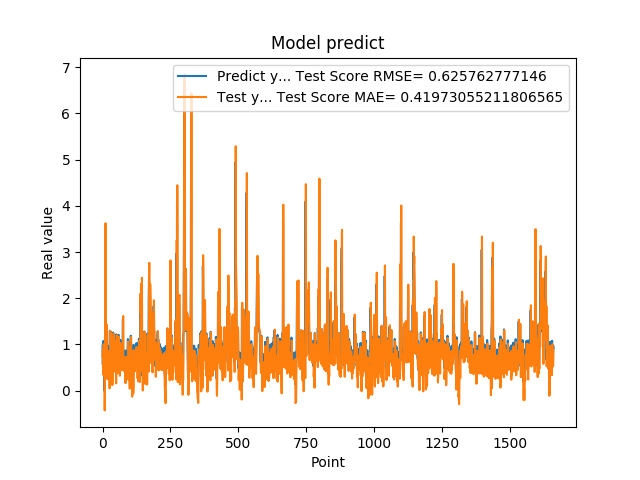

Values plotted in this chart, from the file beside it:
9.743152856830000763e-01, 7.409798569471928165e-01
5.654720067979999154e-01, 8.782869027880125801e-01
7.307389974590000614e-01, 3.447305336079368177e-01
1.074290990829999792e+00, 5.411591310443092384e-01
9.521890282630000035e-01, 9.996758349629235596e-01
9.879170060160000766e-01, 8.613804771842141772e-01
1.011654973029999960e+00, 9.007399639175366346e-01
0.000000000000000000e+00, 9.335155719693882803e-01
7.643579840659999736e-01, -4.289272003300753644e-01
7.788103222849999119e-01, 5.525914475370132806e-01
3.306220054629999794e+00, 6.163905376097044142e-01
1.055441975589999970e+00, 3.622088054973620075e+00
7.543110251430000801e-01, 1.121452815711259321e+00
7.915459871289999283e-01, 6.010267863767663199e-01
1.409499049189999909e+00, 6.326057956212816080e-01
8.875439763070001042e-01, 1.428647195254634461e+00
6.401469707490000660e-01, 7.964992061180342642e-01
5.082880258560000808e-01, 4.395671664335618067e-01
8.640019893649999450e-01, 2.478239491849358878e-01
5.725920200349999822e-01, 7.135936130299477265e-01
8.469420075419999971e-01, 3.477441984747141057e-01
9.181020259860001032e-01, 6.949327893411648693e-01
7.976629734039999420e-01, 8.039294809834621747e-01
9.608020186419998776e-01, 6.502063681197330913e-01
9.555831551549999192e-01, 8.566853338958030362e-01
3.470349907879999862e-01, 8.592733799980004639e-01
9.546210169789999256e-01, 4.758680267505056155e-02
1.293938040730000072e+00, 8.227274293075630407e-01
5.251880288119999962e-01, 1.292414364497046719e+00
4.773890078070000542e-01, 3.095676099758458144e-01
1.275226235389999907e+00, 1.991457098157556616e-01
8.723750114439999814e-01, 1.242054123659960485e+00
8.355640172959999390e-01, 7.689408515218556506e-01
7.321749925609999377e-01, 6.973910963378372463e-01
7.640249729160000225e-01, 5.588855970409914997e-01
4.072830080990000323e-01, 5.949833833218385326e-01
4.752210080619999610e-01, 1.182553834117737457e-01
8.781340122220000488e-01, 1.891437091647601709e-01
7.414129972460000717e-01, 7.302048274418452278e-01
1.258002042770000051e+00, 5.736090090431084088e-01
1.069700956339999953e+00, 1.235013996488438126e+00
7.274609804150000691e-01, 1.023753115253005941e+00
7.892770171170000459e-01, 5.663471856927874137e-01
6.237750053410000550e-01, 6.280486871753525602e-01
6.914690136910000007e-01, 4.118934424106636683e-01
8.557710051540000640e-01, 4.924210053113252106e-01
7.093830108640000187e-01, 7.134173443387410440e-01
1.014547944070000041e+00, 5.298487460358500822e-01
1.115731000900000103e+00, 9.213315984625581878e-01
4.182830154900000208e-01, 1.069031267278079511e+00
1.002280950550000105e+00, 1.543613900798409821e-01
1.218860983849999968e+00, 8.887676085488972477e-01
1.143296003339999922e+00, 1.199965956972424808e+00
6.528189778330000248e-01, 1.115867415330277224e+00
6.746559739110000731e-01, 4.715357786329477108e-01
6.009536385540000802e-01, 4.717485914257799062e-01
6.694570183749999348e-01, 3.745618685301917439e-01
6.538079977039999990e-01, 4.617665453625888761e-01
7.814120054240000224e-01, 4.449348481758795271e-01
1.206303954120000022e+00, 6.133749831386203777e-01
8.469259738919999725e-01, 1.171575930858295145e+00
... 1,599 more rows
